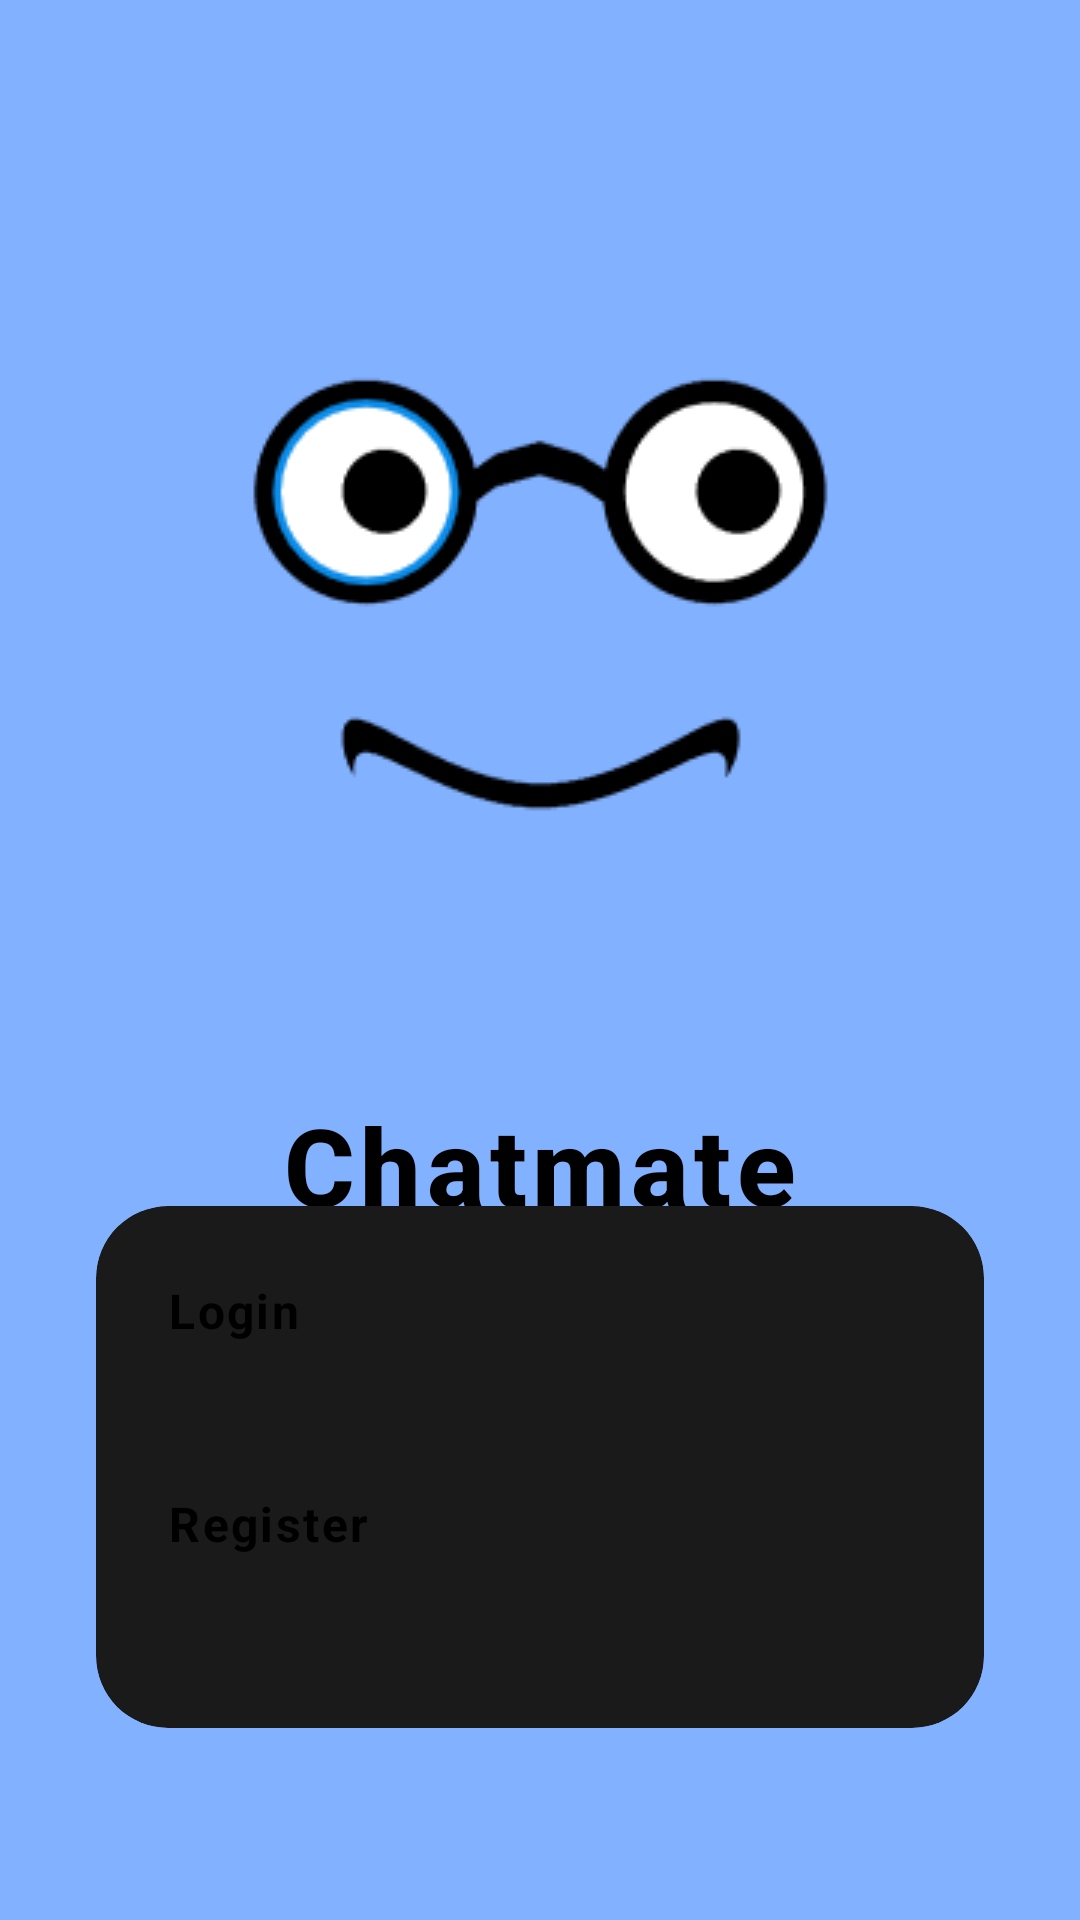

The Android layout XML behind this screen, and the referenced resources:
<!-- AndroidManifest.xml: application theme Theme.Chatting -->
<!-- res/layout/activity_start.xml -->
<?xml version="1.0" encoding="utf-8"?>
<androidx.constraintlayout.widget.ConstraintLayout xmlns:android="http://schemas.android.com/apk/res/android"
    xmlns:app="http://schemas.android.com/apk/res-auto"
    xmlns:tools="http://schemas.android.com/tools"
    android:layout_width="match_parent"
    android:layout_height="match_parent"
    android:background="#82B1FF"
    tools:context=".StartActivity">

    
    <ImageView
        android:id="@+id/centerImage"
        android:layout_width="300dp"
        android:layout_height="300dp"
        android:layout_marginTop="48dp"
        android:src="@drawable/logo"
        android:scaleType="centerInside"
        app:layout_constraintTop_toTopOf="parent"
        app:layout_constraintStart_toStartOf="parent"
        app:layout_constraintEnd_toEndOf="parent" />

    
    <LinearLayout
        android:id="@+id/branding_section"
        android:layout_width="wrap_content"
        android:layout_height="wrap_content"
        android:layout_marginTop="16dp"
        android:orientation="vertical"
        android:gravity="center"
        app:layout_constraintTop_toBottomOf="@id/centerImage"
        app:layout_constraintStart_toStartOf="parent"
        app:layout_constraintEnd_toEndOf="parent">

        <TextView
            android:id="@+id/title"
            android:layout_width="wrap_content"
            android:layout_height="wrap_content"
            android:fontFamily="sans-serif-medium"
            android:letterSpacing="0.05"
            android:text="Chatmate"
            android:textColor="#000000"
            android:textSize="36sp"
            android:textStyle="bold" />

        <TextView
            android:id="@+id/subtitle"
            android:layout_width="wrap_content"
            android:layout_height="wrap_content"
            android:layout_marginTop="6dp"
            android:fontFamily="sans-serif-light"
            android:text="a chat app"
            android:textColor="#020202"
            android:textSize="16sp" />
    </LinearLayout>

    
    <androidx.cardview.widget.CardView
        android:id="@+id/button_panel"
        android:layout_width="0dp"
        android:layout_height="wrap_content"
        android:layout_marginStart="32dp"
        android:layout_marginEnd="32dp"
        android:layout_marginBottom="64dp"
        android:backgroundTint="#1A1A1A"
        app:cardCornerRadius="24dp"
        app:cardElevation="10dp"
        app:layout_constraintBottom_toBottomOf="parent"
        app:layout_constraintEnd_toEndOf="parent"
        app:layout_constraintStart_toStartOf="parent">

        <LinearLayout
            android:layout_width="match_parent"
            android:layout_height="wrap_content"
            android:gravity="center_horizontal"
            android:orientation="vertical"
            android:padding="24dp">

            <Button
                android:id="@+id/login"
                android:layout_width="match_parent"
                android:layout_height="55dp"
                android:layout_marginBottom="16dp"
                android:backgroundTint="#CCFF90"
                android:fontFamily="sans-serif"
                android:letterSpacing="0.05"
                android:text="Login"
                android:textColor="#000000"
                android:textSize="16sp"
                android:textStyle="bold" />

            <Button
                android:id="@+id/register"
                android:layout_width="match_parent"
                android:layout_height="55dp"
                android:backgroundTint="#CCFF90"
                android:fontFamily="sans-serif"
                android:letterSpacing="0.05"
                android:text="Register"
                android:textColor="#000000"
                android:textSize="16sp"
                android:textStyle="bold" />
        </LinearLayout>
    </androidx.cardview.widget.CardView>

</androidx.constraintlayout.widget.ConstraintLayout>
<!-- resources referenced by this layout -->
<resources>
  <!-- drawable logo: png bitmap (drawable, 8477 bytes) -->
</resources>
